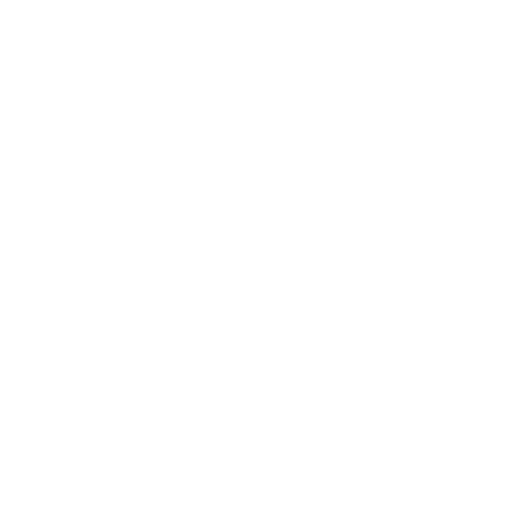
t = 0.00 s
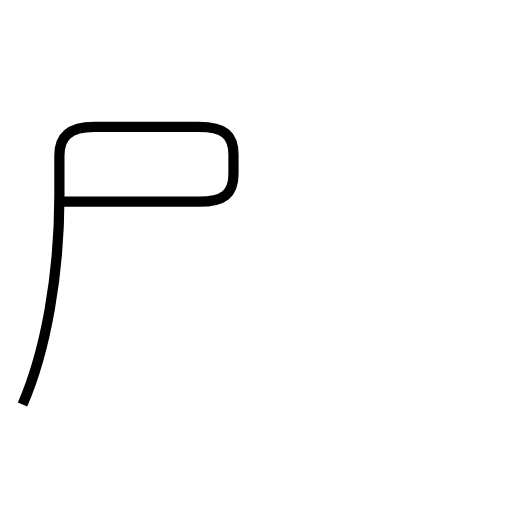
t = 1.96 s
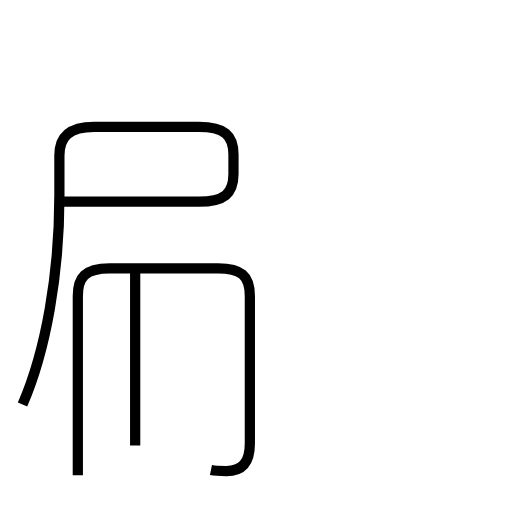
t = 4.21 s
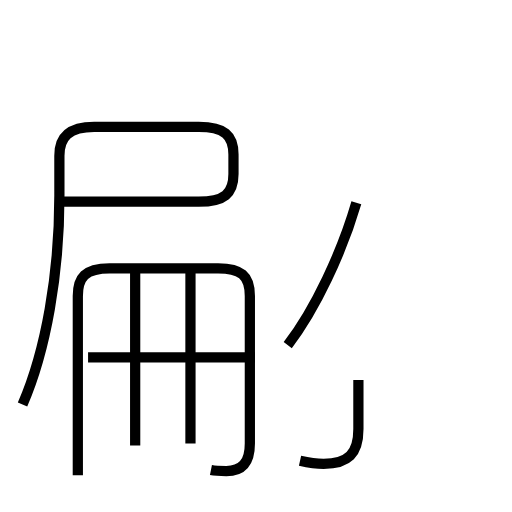
t = 6.07 s
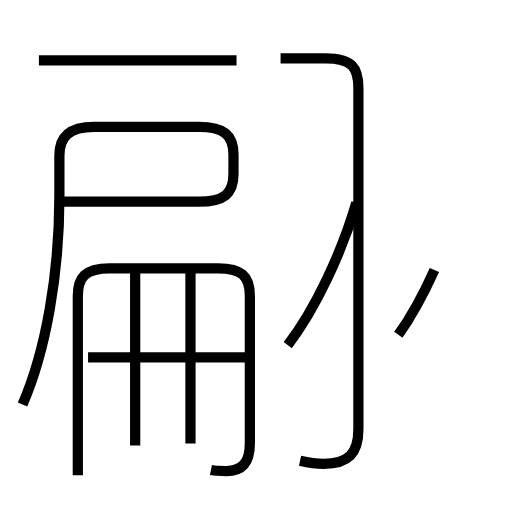
t = 8.00 s
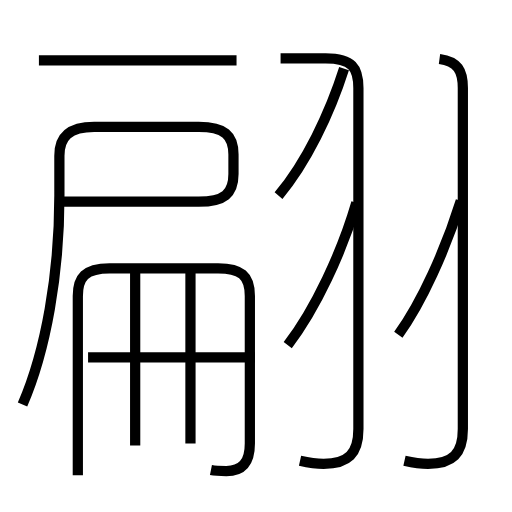
t = 10.00 s

The animated SVG that drew these frames (rendered in a browser with its animation timeline set to each time). Animation: 12 SMIL elements (animate=12); frames cover the first 10.00 s.

<?xml version='1.0' encoding='utf-8'?>
<svg viewBox="0.0 -6.0 50.0 50.0" version="1.1" xmlns="http://www.w3.org/2000/svg"><rect x="-1000" y="-1000" width="2000" height="2000" stroke="white" fill="white" /><g style="fill:none;stroke:#000000;stroke-width:1"><path d="M 2.2 -4.5 C 4.5 -9.8 5.8 -17.3 5.8 -24.9 L 5.8 -28.8 C 5.8 -30.6 6.7 -31.6 9.2 -31.6 L 19.4 -31.6 C 21.9 -31.6 22.8 -30.8 22.8 -28.9 L 22.8 -27.0 C 22.8 -25.1 21.9 -24.3 19.4 -24.3 L 6.0 -24.3 " transform="translate(0.0 38.0)" stroke-dasharray="65.40561171521284" stroke-dashoffset="65.40561171521284"><animate attributeName="stroke-dashoffset" from="65.40561171521284" to="0" dur="1.9621683514563852s" begin="0s; anim_end.end" fill="freeze" id="anim0" /></path><path d="M 13.2 -0.5 L 13.2 -17.9 " transform="translate(0.0 38.0)" stroke-dasharray="17.4" stroke-dashoffset="17.4"><animate attributeName="stroke-dashoffset" from="17.4" to="0" dur="0.5219999999999999s" begin="anim0.end" fill="freeze" id="anim1" /></path><path d="M 20.6 1.9 C 21.1 2.0 21.6 2.0 22.1 2.0 C 23.6 2.0 24.4 1.2 24.4 -0.7 L 24.4 -15.1 C 24.4 -17.1 23.5 -17.8 21.3 -17.8 L 10.7 -17.8 C 8.3 -17.8 7.6 -16.9 7.6 -15.1 L 7.6 2.4 " transform="translate(0.0 38.0)" stroke-dasharray="57.666445520613294" stroke-dashoffset="57.666445520613294"><animate attributeName="stroke-dashoffset" from="57.666445520613294" to="0" dur="1.7299933656183988s" begin="anim1.end" fill="freeze" id="anim2" /></path><path d="M 24.9 -9.1 L 8.6 -9.1 " transform="translate(0.0 38.0)" stroke-dasharray="16.299999999999997" stroke-dashoffset="16.299999999999997"><animate attributeName="stroke-dashoffset" from="16.299999999999997" to="0" dur="0.4889999999999999s" begin="anim2.end" fill="freeze" id="anim3" /></path><path d="M 18.6 -0.7 L 18.6 -17.9 " transform="translate(0.0 38.0)" stroke-dasharray="17.2" stroke-dashoffset="17.2"><animate attributeName="stroke-dashoffset" from="17.2" to="0" dur="0.516s" begin="anim3.end" fill="freeze" id="anim4" /></path><path d="M 28.1 -10.3 C 30.8 -13.8 33.4 -19.4 34.8 -24.2 " transform="translate(0.0 38.0)" stroke-dasharray="15.506995770036108" stroke-dashoffset="15.506995770036108"><animate attributeName="stroke-dashoffset" from="15.506995770036108" to="0" dur="0.4652098731010832s" begin="anim4.end" fill="freeze" id="anim5" /></path><path d="M 29.3 1.0 C 30.2 1.2 31.0 1.3 31.6 1.3 C 34.0 1.3 35.0 0.3 35.0 -2.1 L 35.0 -35.4 C 35.0 -37.4 34.4 -38.3 31.8 -38.3 L 27.4 -38.3 " transform="translate(0.0 38.0)" stroke-dasharray="50.689969936855114" stroke-dashoffset="50.689969936855114"><animate attributeName="stroke-dashoffset" from="50.689969936855114" to="0" dur="1.5206990981056534s" begin="anim5.end" fill="freeze" id="anim6" /></path><path d="M 23.1 -38.1 L 3.8 -38.1 " transform="translate(0.0 38.0)" stroke-dasharray="19.3" stroke-dashoffset="19.3"><animate attributeName="stroke-dashoffset" from="19.3" to="0" dur="0.579s" begin="anim6.end" fill="freeze" id="anim7" /></path><path d="M 38.9 -11.3 C 41.2 -14.5 43.5 -19.6 45.0 -24.4 " transform="translate(0.0 38.0)" stroke-dasharray="14.503874933190277" stroke-dashoffset="14.503874933190277"><animate attributeName="stroke-dashoffset" from="14.503874933190277" to="0" dur="0.4351162479957083s" begin="anim7.end" fill="freeze" id="anim8" /></path><path d="M 27.2 -24.9 C 29.9 -28.1 32.2 -32.9 33.6 -37.3 " transform="translate(0.0 38.0)" stroke-dasharray="14.035168868960268" stroke-dashoffset="14.035168868960268"><animate attributeName="stroke-dashoffset" from="14.035168868960268" to="0" dur="0.421055066068808s" begin="anim8.end" fill="freeze" id="anim9" /></path><path d="M 39.5 1.0 C 40.4 1.2 41.2 1.3 41.8 1.3 C 44.2 1.3 45.2 0.3 45.2 -2.1 L 45.2 -35.4 C 45.2 -37.4 44.5 -38.3 41.9 -38.3 L 38.6 -38.3 " transform="translate(0.0 38.0)" stroke-dasharray="49.65460361314647" stroke-dashoffset="49.65460361314647"><animate attributeName="stroke-dashoffset" from="49.65460361314647" to="0" dur="1.4896381083943941s" begin="anim9.end" fill="freeze" id="anim10" /></path><path d="M 38.8 -26.9 C 41.0 -29.9 42.8 -33.8 44.0 -37.6" transform="translate(0.0 38.0)" stroke-dasharray="11.946743964783744" stroke-dashoffset="11.946743964783744"><animate attributeName="stroke-dashoffset" from="11.946743964783744" to="0" dur="0.3584023189435123s" begin="anim10.end" fill="freeze" id="anim_end" /></path></g></svg>
